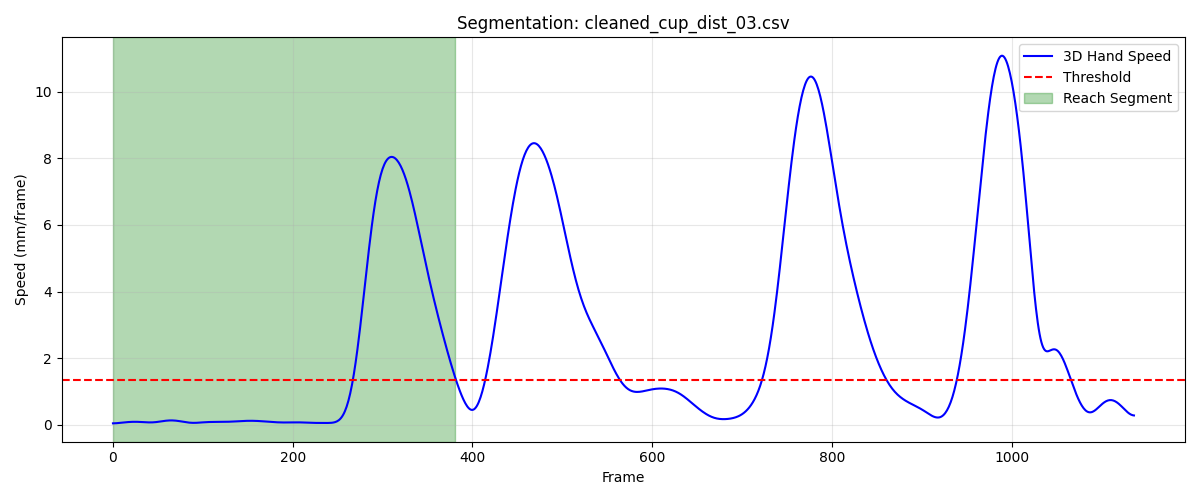

The file beside this chart, header and first rows:
frame, sub_frame, shoulderr_x, shoulderr_y, shoulderr_z, humr1_x, humr1_y, humr1_z, humr2_x, humr2_y, humr2_z, humr3_x, humr3_y, humr3_z, humr4_x, humr4_y, humr4_z, humr5_x, humr5_y, humr5_z, humr6_x, humr6_y, humr6_z, humr7_x
1, 0, 203.9, -789.6, 714.3, 261.8, -757.5, 545.8, 269.9, -744, 474.7, 248.8, -807, 535.4, 230.7, -702.1, 532.6, 250.2, -804, 476.2, 238, -707.1, 476.6, 195.7
2, 0, 203.8, -789.6, 714.3, 261.7, -757.4, 545.8, 269.8, -743.9, 474.7, 248.7, -807, 535.4, 230.6, -702, 532.6, 250.2, -804, 476.2, 238, -707.1, 476.5, 195.6
3, 0, 203.8, -789.5, 714.3, 261.7, -757.4, 545.7, 269.8, -743.9, 474.7, 248.6, -806.9, 535.4, 230.6, -702, 532.6, 250.1, -803.9, 476.2, 237.9, -707, 476.5, 195.6
4, 0, 203.7, -789.5, 714.3, 261.6, -757.3, 545.7, 269.7, -743.9, 474.6, 248.6, -806.9, 535.3, 230.6, -701.9, 532.6, 250, -803.9, 476.2, 237.8, -707, 476.5, 195.5
5, 0, 203.7, -789.4, 714.2, 261.5, -757.3, 545.7, 269.6, -743.8, 474.6, 248.5, -806.9, 535.3, 230.5, -701.9, 532.5, 250, -803.8, 476.1, 237.8, -707, 476.5, 195.4
6, 0, 203.7, -789.4, 714.2, 261.5, -757.3, 545.7, 269.6, -743.8, 474.6, 248.5, -806.8, 535.3, 230.5, -701.8, 532.5, 249.9, -803.8, 476.1, 237.7, -706.9, 476.4, 195.4
7, 0, 203.6, -789.3, 714.2, 261.4, -757.2, 545.6, 269.5, -743.8, 474.6, 248.4, -806.8, 535.3, 230.4, -701.8, 532.5, 249.8, -803.7, 476.1, 237.7, -706.9, 476.4, 195.3
8, 0, 203.6, -789.2, 714.2, 261.3, -757.2, 545.6, 269.4, -743.7, 474.5, 248.3, -806.7, 535.2, 230.4, -701.7, 532.5, 249.8, -803.7, 476.1, 237.6, -706.9, 476.4, 195.2
9, 0, 203.5, -789.2, 714.2, 261.3, -757.2, 545.6, 269.4, -743.7, 474.5, 248.3, -806.7, 535.2, 230.3, -701.7, 532.4, 249.7, -803.7, 476, 237.6, -706.8, 476.4, 195.2
10, 0, 203.5, -789.1, 714.1, 261.2, -757.1, 545.5, 269.3, -743.6, 474.5, 248.2, -806.7, 535.2, 230.3, -701.6, 532.4, 249.6, -803.6, 476, 237.5, -706.8, 476.3, 195.1
11, 0, 203.4, -789.1, 714.1, 261.1, -757.1, 545.5, 269.2, -743.6, 474.4, 248.1, -806.6, 535.2, 230.2, -701.6, 532.4, 249.6, -803.6, 476, 237.5, -706.7, 476.3, 195.1
12, 0, 203.4, -789, 714.1, 261.1, -757.1, 545.4, 269.2, -743.6, 474.4, 248.1, -806.6, 535.1, 230.1, -701.5, 532.3, 249.5, -803.6, 475.9, 237.4, -706.7, 476.3, 195
13, 0, 203.3, -789, 714.1, 261, -757, 545.4, 269.1, -743.5, 474.4, 248, -806.6, 535.1, 230.1, -701.5, 532.3, 249.4, -803.5, 475.9, 237.4, -706.7, 476.2, 195
14, 0, 203.3, -789, 714, 260.9, -757, 545.4, 269, -743.5, 474.3, 247.9, -806.5, 535.1, 230, -701.4, 532.3, 249.3, -803.5, 475.9, 237.3, -706.6, 476.2, 195
15, 0, 203.2, -788.9, 714.0, 260.8, -757, 545.3, 269, -743.5, 474.3, 247.9, -806.5, 535, 230, -701.4, 532.2, 249.2, -803.5, 475.9, 237.2, -706.6, 476.1, 195
16, 0, 203.1, -788.9, 714, 260.8, -756.9, 545.3, 268.9, -743.4, 474.2, 247.8, -806.5, 535, 229.9, -701.4, 532.2, 249.2, -803.5, 475.8, 237.2, -706.5, 476.1, 194.9
17, 0, 203.1, -788.8, 713.9, 260.7, -756.9, 545.2, 268.8, -743.4, 474.2, 247.7, -806.4, 535, 229.8, -701.3, 532.2, 249.1, -803.4, 475.8, 237.1, -706.5, 476.1, 194.9
18, 0, 203, -788.8, 713.9, 260.6, -756.9, 545.2, 268.7, -743.4, 474.2, 247.6, -806.4, 535, 229.7, -701.3, 532.1, 249, -803.4, 475.8, 237, -706.5, 476, 194.8
19, 0, 203, -788.7, 713.9, 260.5, -756.9, 545.2, 268.6, -743.4, 474.1, 247.5, -806.4, 534.9, 229.7, -701.3, 532.1, 248.9, -803.4, 475.7, 236.9, -706.5, 476, 194.7
20, 0, 202.9, -788.7, 713.9, 260.5, -756.8, 545.1, 268.5, -743.4, 474.1, 247.5, -806.4, 534.9, 229.6, -701.3, 532.1, 248.8, -803.4, 475.7, 236.9, -706.5, 475.9, 194.6
21, 0, 202.8, -788.7, 713.8, 260.4, -756.8, 545.1, 268.5, -743.4, 474, 247.4, -806.3, 534.9, 229.5, -701.2, 532, 248.7, -803.4, 475.7, 236.8, -706.5, 475.9, 194.4
22, 0, 202.8, -788.6, 713.8, 260.3, -756.8, 545.1, 268.4, -743.4, 474, 247.3, -806.3, 534.8, 229.5, -701.2, 532, 248.6, -803.3, 475.6, 236.7, -706.5, 475.8, 194.2
23, 0, 202.7, -788.6, 713.8, 260.3, -756.8, 545, 268.3, -743.4, 474, 247.2, -806.3, 534.8, 229.4, -701.2, 532, 248.5, -803.3, 475.6, 236.6, -706.5, 475.8, 194
24, 0, 202.6, -788.5, 713.8, 260.2, -756.8, 545, 268.2, -743.4, 473.9, 247.1, -806.3, 534.8, 229.4, -701.2, 531.9, 248.4, -803.3, 475.6, 236.6, -706.5, 475.8, 193.8
25, 0, 202.6, -788.5, 713.7, 260.1, -756.8, 545, 268.1, -743.4, 473.9, 247, -806.3, 534.8, 229.3, -701.2, 531.9, 248.3, -803.3, 475.6, 236.5, -706.5, 475.7, 193.7
26, 0, 202.5, -788.4, 713.7, 260.1, -756.8, 545, 268, -743.5, 473.9, 246.9, -806.3, 534.7, 229.3, -701.2, 531.9, 248.2, -803.3, 475.5, 236.4, -706.5, 475.7, 193.5
27, 0, 202.4, -788.4, 713.7, 260, -756.8, 544.9, 267.9, -743.5, 473.8, 246.8, -806.3, 534.7, 229.2, -701.2, 531.8, 248.1, -803.3, 475.5, 236.4, -706.5, 475.7, 193.4
28, 0, 202.3, -788.3, 713.7, 259.9, -756.8, 544.9, 267.8, -743.5, 473.8, 246.7, -806.3, 534.7, 229.2, -701.2, 531.8, 248, -803.3, 475.5, 236.3, -706.4, 475.7, 193.3
29, 0, 202.3, -788.2, 713.7, 259.8, -756.8, 544.9, 267.7, -743.5, 473.8, 246.6, -806.3, 534.7, 229.1, -701.1, 531.8, 247.9, -803.3, 475.5, 236.3, -706.4, 475.6, 193.3
30, 0, 202.2, -788.2, 713.7, 259.8, -756.8, 544.9, 267.6, -743.5, 473.8, 246.6, -806.3, 534.7, 229, -701.1, 531.8, 247.8, -803.3, 475.5, 236.2, -706.4, 475.6, 193.2
31, 0, 202.1, -788.1, 713.7, 259.7, -756.7, 544.9, 267.6, -743.5, 473.8, 246.5, -806.3, 534.7, 229, -701.1, 531.7, 247.7, -803.3, 475.5, 236.2, -706.4, 475.6, 193.1
32, 0, 202.1, -788, 713.7, 259.6, -756.7, 544.9, 267.5, -743.5, 473.8, 246.4, -806.2, 534.7, 228.9, -701.1, 531.7, 247.6, -803.3, 475.5, 236.2, -706.3, 475.6, 193
33, 0, 202, -788, 713.7, 259.5, -756.7, 544.9, 267.4, -743.5, 473.8, 246.3, -806.2, 534.7, 228.9, -701.1, 531.7, 247.5, -803.3, 475.5, 236.1, -706.3, 475.6, 192.9
34, 0, 201.9, -787.9, 713.7, 259.5, -756.7, 544.9, 267.3, -743.5, 473.8, 246.2, -806.2, 534.7, 228.8, -701, 531.7, 247.4, -803.3, 475.5, 236.1, -706.2, 475.6, 192.8
35, 0, 201.8, -787.8, 713.7, 259.4, -756.7, 544.9, 267.3, -743.5, 473.8, 246.1, -806.2, 534.8, 228.7, -701, 531.7, 247.4, -803.3, 475.6, 236.1, -706.2, 475.7, 192.7
36, 0, 201.7, -787.7, 713.7, 259.3, -756.6, 544.9, 267.2, -743.5, 473.8, 246.1, -806.1, 534.8, 228.7, -701, 531.7, 247.3, -803.3, 475.6, 236.1, -706.1, 475.7, 192.6
37, 0, 201.7, -787.7, 713.7, 259.3, -756.6, 544.9, 267.1, -743.4, 473.8, 246, -806.1, 534.8, 228.6, -701, 531.7, 247.2, -803.3, 475.6, 236, -706.1, 475.7, 192.5
38, 0, 201.6, -787.6, 713.7, 259.2, -756.6, 544.9, 267.1, -743.4, 473.8, 245.9, -806.1, 534.8, 228.5, -700.9, 531.7, 247.1, -803.2, 475.6, 236, -706, 475.7, 192.4
39, 0, 201.5, -787.5, 713.8, 259.1, -756.5, 544.9, 267, -743.4, 473.8, 245.8, -806, 534.8, 228.5, -700.9, 531.7, 247, -803.2, 475.6, 236, -706, 475.7, 192.3
40, 0, 201.5, -787.4, 713.8, 259.1, -756.5, 545, 267, -743.4, 473.8, 245.7, -806, 534.9, 228.4, -700.9, 531.7, 247, -803.2, 475.7, 236, -705.9, 475.7, 192.2
41, 0, 201.4, -787.4, 713.8, 259, -756.5, 545, 266.9, -743.3, 473.9, 245.7, -805.9, 534.9, 228.4, -700.8, 531.7, 246.9, -803.1, 475.7, 235.9, -705.9, 475.8, 192.1
42, 0, 201.3, -787.3, 713.8, 258.9, -756.4, 545, 266.9, -743.3, 473.9, 245.6, -805.9, 534.9, 228.3, -700.8, 531.8, 246.8, -803.1, 475.7, 235.9, -705.8, 475.8, 192.1
43, 0, 201.2, -787.2, 713.8, 258.9, -756.4, 545, 266.8, -743.3, 473.9, 245.5, -805.8, 534.9, 228.2, -700.7, 531.8, 246.8, -803.1, 475.7, 235.9, -705.8, 475.8, 192
44, 0, 201.2, -787.1, 713.8, 258.8, -756.3, 545, 266.8, -743.2, 473.9, 245.5, -805.8, 534.9, 228.2, -700.7, 531.8, 246.7, -803, 475.7, 235.8, -705.7, 475.8, 191.9
45, 0, 201.1, -787, 713.8, 258.8, -756.3, 545, 266.7, -743.2, 473.9, 245.4, -805.7, 534.9, 228.1, -700.6, 531.8, 246.6, -803, 475.8, 235.8, -705.7, 475.8, 191.9
46, 0, 201.1, -787, 713.8, 258.7, -756.2, 545, 266.7, -743.1, 473.9, 245.3, -805.7, 535, 228.1, -700.6, 531.8, 246.6, -802.9, 475.8, 235.7, -705.7, 475.8, 191.8
47, 0, 201, -786.9, 713.8, 258.6, -756.2, 545, 266.6, -743.1, 474, 245.3, -805.6, 535, 228, -700.5, 531.8, 246.5, -802.9, 475.8, 235.6, -705.6, 475.8, 191.8
48, 0, 200.9, -786.8, 713.8, 258.6, -756.1, 545.1, 266.6, -743, 474, 245.2, -805.5, 535, 228, -700.4, 531.8, 246.5, -802.8, 475.8, 235.5, -705.6, 475.8, 191.7
49, 0, 200.9, -786.7, 713.8, 258.5, -756, 545.1, 266.5, -742.9, 474, 245.2, -805.5, 535, 227.9, -700.3, 531.8, 246.4, -802.7, 475.8, 235.4, -705.6, 475.8, 191.7
50, 0, 200.8, -786.6, 713.8, 258.5, -755.9, 545.1, 266.5, -742.9, 474, 245.1, -805.4, 535, 227.9, -700.3, 531.8, 246.4, -802.7, 475.8, 235.3, -705.5, 475.8, 191.7
51, 0, 200.7, -786.6, 713.9, 258.4, -755.8, 545.1, 266.4, -742.8, 474, 245.1, -805.3, 535, 227.8, -700.2, 531.8, 246.3, -802.6, 475.8, 235.1, -705.5, 475.7, 191.7
52, 0, 200.7, -786.5, 713.9, 258.4, -755.8, 545.1, 266.4, -742.7, 474, 245, -805.2, 535, 227.7, -700.1, 531.8, 246.3, -802.5, 475.9, 235, -705.4, 475.7, 191.6
53, 0, 200.6, -786.4, 713.9, 258.3, -755.7, 545.1, 266.3, -742.6, 474, 245, -805.1, 535.1, 227.7, -700, 531.8, 246.2, -802.4, 475.9, 234.9, -705.4, 475.7, 191.6
54, 0, 200.6, -786.3, 713.9, 258.3, -755.6, 545.1, 266.3, -742.5, 474, 244.9, -805.1, 535.1, 227.6, -699.9, 531.9, 246.2, -802.3, 475.9, 234.8, -705.3, 475.7, 191.6
55, 0, 200.5, -786.3, 713.9, 258.2, -755.5, 545.2, 266.2, -742.4, 474.1, 244.9, -805, 535.1, 227.5, -699.8, 531.9, 246.1, -802.2, 475.9, 234.8, -705.2, 475.8, 191.5
56, 0, 200.5, -786.2, 713.9, 258.2, -755.4, 545.2, 266.1, -742.3, 474.1, 244.8, -804.9, 535.1, 227.5, -699.7, 531.9, 246.1, -802.1, 475.9, 234.7, -705.2, 475.8, 191.5
57, 0, 200.4, -786.2, 713.9, 258.1, -755.3, 545.2, 266.1, -742.2, 474.1, 244.8, -804.8, 535.1, 227.4, -699.7, 531.9, 246, -802.1, 475.9, 234.6, -705.1, 475.8, 191.4
58, 0, 200.4, -786.1, 713.9, 258.1, -755.2, 545.2, 266, -742.1, 474.1, 244.7, -804.7, 535.1, 227.4, -699.6, 531.9, 246, -802, 475.9, 234.6, -705, 475.8, 191.4
59, 0, 200.3, -786.1, 713.9, 258, -755.1, 545.2, 266, -742, 474.1, 244.7, -804.6, 535.1, 227.3, -699.5, 531.9, 246, -801.9, 475.9, 234.5, -704.9, 475.8, 191.3
60, 0, 200.3, -786, 713.9, 258, -755.1, 545.2, 265.9, -741.9, 474.1, 244.6, -804.6, 535.1, 227.3, -699.4, 531.9, 245.9, -801.8, 475.9, 234.5, -704.8, 475.8, 191.3
... 322 more rows
